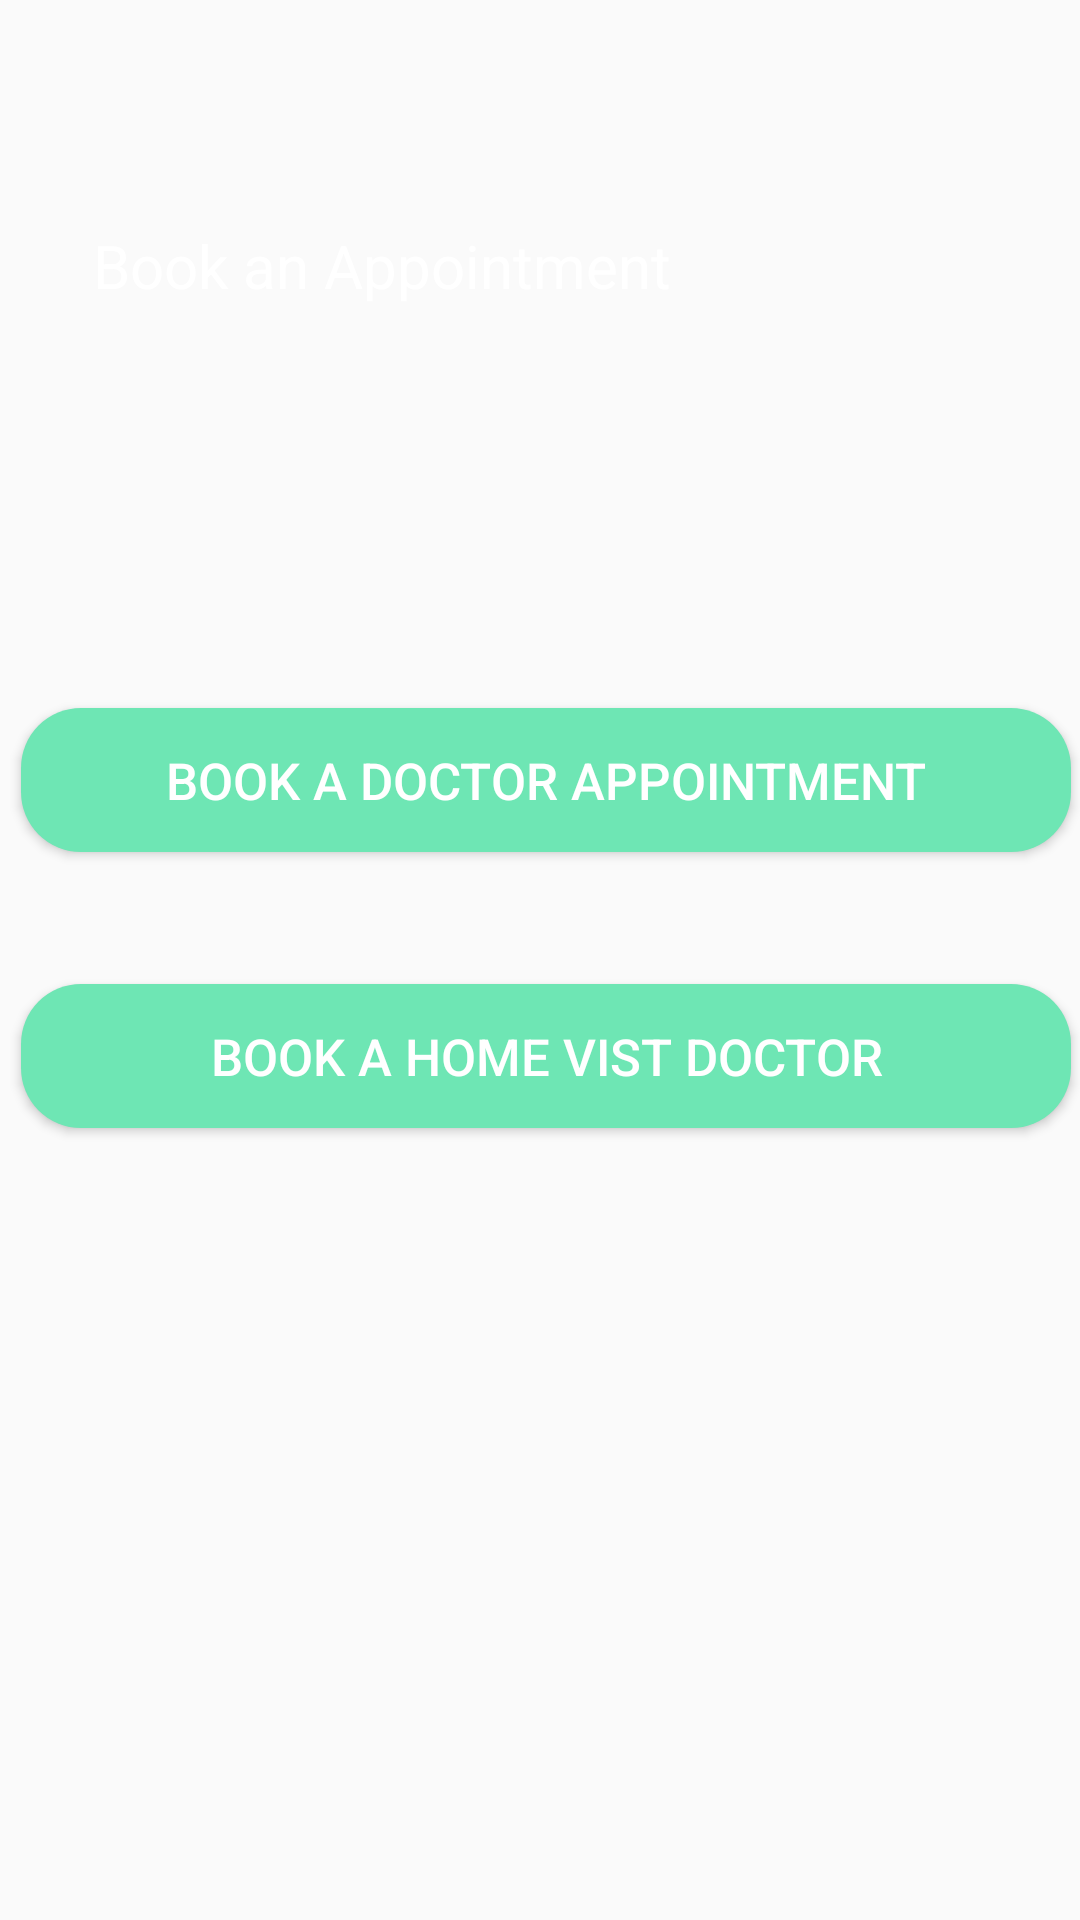

Reconstruct the res/layout file that produces this screen, plus the resources it refers to.
<!-- AndroidManifest.xml: application theme AppTheme -->
<!-- res/layout/activity_book.xml -->
<?xml version="1.0" encoding="utf-8"?>
<RelativeLayout
    xmlns:android="http://schemas.android.com/apk/res/android"
    android:layout_width="match_parent"
    android:layout_height="match_parent"
    android:background="@drawable/f10">

    <include
        layout="@layout/book_layout"
        android:layout_width="fill_parent"
        android:layout_height="match_parent"
        android:layout_centerInParent="true" />
</RelativeLayout>
<!-- res/layout/book_layout.xml (included above) -->
<?xml version="1.0" encoding="utf-8"?>
<RelativeLayout
    xmlns:android="http://schemas.android.com/apk/res/android"
    android:layout_width="match_parent"
    android:layout_height="match_parent">

    <TextView
        android:id="@+id/textView_book"
        android:layout_width="wrap_content"
        android:layout_height="wrap_content"
        android:layout_alignParentStart="true"
        android:layout_alignParentTop="true"
        android:layout_marginStart="31dp"
        android:layout_marginTop="75dp"
        android:text="Book an Appointment"
        android:textSize="20sp"
        android:textColor="#ffffff"/>

    <Button
        android:id="@+id/button_spe"
        android:layout_width="350dp"
        android:layout_height="wrap_content"
        android:layout_alignParentStart="true"
        android:layout_alignParentTop="true"
        android:layout_centerHorizontal="true"
        android:layout_marginStart="7dp"
        android:layout_marginTop="236dp"
        android:background="@drawable/button_rectangle_green"
        android:text="Book a Doctor Appointment"
        android:textColor="#ffffff"
        android:textSize="17sp" />

    <Button
        android:id="@+id/button_homev"
        android:layout_width="350dp"
        android:layout_height="wrap_content"
        android:layout_alignParentStart="true"
        android:layout_alignParentTop="true"
        android:layout_centerHorizontal="true"
        android:layout_marginStart="7dp"
        android:layout_marginTop="328dp"
        android:background="@drawable/button_rectangle_green"
        android:text="Book a Home Vist Doctor"
        android:textColor="#ffffff"
        android:textSize="17sp" />

</RelativeLayout>
<!-- resources referenced by this layout -->
<resources>
  <!-- drawable button_rectangle_green (drawable) -->
  <?xml version="1.0" encoding="utf-8"?>
  <selector xmlns:android="http://schemas.android.com/apk/res/android">
  
      <item>
          <shape android:shape="rectangle">
              <solid android:color="@color/colorgreen"></solid>
              <corners android:topRightRadius="20dp"
                  android:topLeftRadius="20dp"
                  android:bottomRightRadius="20dp"
                  android:bottomLeftRadius="20dp"/>
          </shape>
      </item>
  </selector>
  <style name="AppTheme" parent="Theme.AppCompat.Light.DarkActionBar">
          
          <item name="colorPrimary">@color/colorPrimary</item>
          <item name="colorPrimaryDark">@color/colorPrimaryDark</item>
          <item name="colorAccent">@color/colorAccent</item>
  
          <item name="windowActionBar">false</item>
          <item name="windowNoTitle">true</item>
          <item name="android:windowFullscreen">true</item>
      </style>
  <color name="colorgreen">#6ee6b4</color>
  <color name="colorPrimary">#6200EE</color>
  <color name="colorPrimaryDark">#3700B3</color>
  <color name="colorAccent">#03DAC5</color>
</resources>
